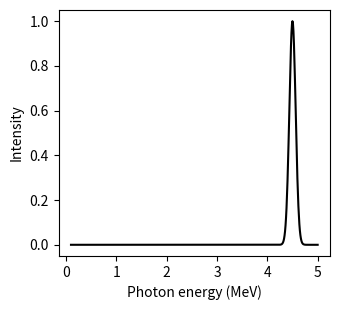

Write Python code to recreate this figure. (Note: this script raises an exception after producing the figure.)
from pathlib import Path

import matplotlib.pyplot as plt
import numpy as np
from scipy.stats import norm

_output_dir = Path('figures/python')

_E0 = 4.5
_DE0 = 0.15/2.4

_n_energies = 500
_energies = np.linspace(0.1, 5., _n_energies)
spectrum = norm.pdf(_energies, _E0, _DE0)
spectrum = spectrum/np.max(spectrum)

_figsize=(3.5, 3.2)

fig, ax = plt.subplots(1,1, figsize=_figsize)
ax.set_xlabel('Photon energy (MeV)')
ax.set_ylabel('Intensity')
ax.plot(_energies, spectrum, color='black')
plt.tight_layout()
plt.savefig(_output_dir / 'quasimonochromatic.pdf')
